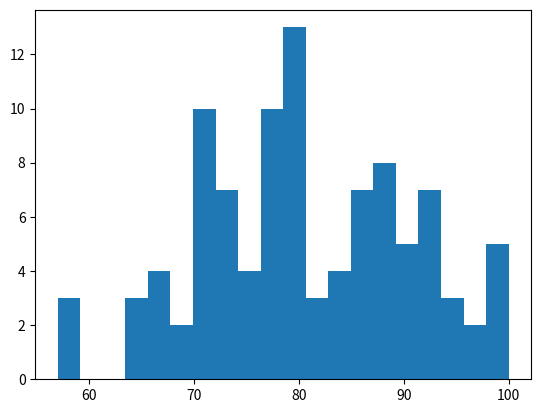

The script that saved this image:
import matplotlib.pyplot as plt 
import numpy as np


# histogram = A visual representation of distribution of quantitative data.
            #   They group values into bins(intervals.)
            #   and counts how many falls in each range.
        
        
scores = np.random.normal(loc=80, scale=10, size=100)
scores = np.clip(scores, 0, 100)
plt.hist(scores, bins=20)
plt.show()
